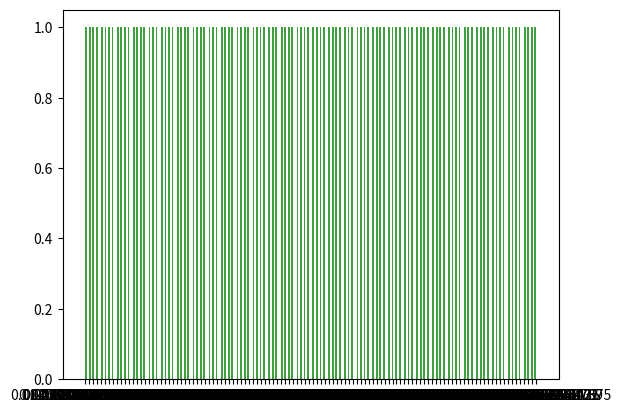

Reproduce this figure in Python.
import numpy as np
import matplotlib.pyplot as plt

array = ['0.013082965333111603','0.04566075772603983','0.04941305239933619','0.043562245299410905','0.04765188553828623','0.021745915781244164','0.03330862847019261','0.034797223018372875','0.03458146723455271','0.03607883932545409','0.029055832392401712','0.02649907632662203','0.03229879445905238','0.02856971616405452','0.022897765696715523','0.033322697595978425','0.031891159773092426','0.024500647388862228','0.028379370528653133','0.01665882388031601','0.026035521532250427','0.023672297457821297','0.024812518605936734','0.03472628396985945','0.04457149396473979','0.03306703133164332','0.03317019833242597','0.03183167146797013','0.02947524380552144','0.024499770639064843','0.030773689390418864','0.024488892440389827','0.0353362109399824','0.03637678963699705','0.034442432695837986','0.03389568705453747','0.03742749752572555','0.0394792026322872','0.03482441697569265','0.03473137164272253','0.03387706662296505','0.0333070523390702','0.03237024158961424','0.03228306674425908','0.034489037498817224','0.03039239416605965','0.030266285533317963','0.03137703950803468','0.030999097125446275','0.024169019153646377','0.02241445153813929','0.03186396444418329','0.02320506553630008','0.022557246719783132','0.023135098188673455','0.019486068628603775','0.01848556321320433','0.022845104303768328','0.022061048256332073','0.020849499208992293','0.026825823230070947','0.02611696728792247','0.015514293943673747','0.015926923436891647','0.015121857464860262','0.021179195907536946','0.023922174262805206','0.023655625293542877','0.024856150335371658','0.02865729143091693','0.039307611048299884','0.030426905449043348','0.02254065606855624','0.022806834411480716','0.022942604017978426','0.019301632173944403','0.03558634321520194','0.05896606546164646','0.0201981990760696','0.024084393446564635','0.0242181625341042','0.034931010328257364','0.040414254853304764','0.03836611941967407','0.03806215831043577','0.0383597801730972','0.023946423132332487','0.023318283992716047','0.0241099227817928','0.030971333230209903','0.03674518411667195','0.03553750597325044','0.026793651969561478','0.0254442040594838','0.0240980648192747','0.011420035298665546','0.01370563369057666','0.016292369496765078','0.03125880364448656','0.01912133507239046','0.024794437685010634','0.021796363675955513','0.027828018437135928','0.027252188771069396','0.028460132166897256','0.043832403611735786','0.03225191090187957','0.01885936972487574','0.021791317740521107','0.01018815747862612','0.011116755432538431','0.02299050843224435','0.02286818515440789','0.023674796966797675']
img=np.array(array)
plt.figure("lena")
arr=img.flatten()
n, bins, patches = plt.hist(arr, bins=256, facecolor='green', alpha=0.75)  
plt.show()
